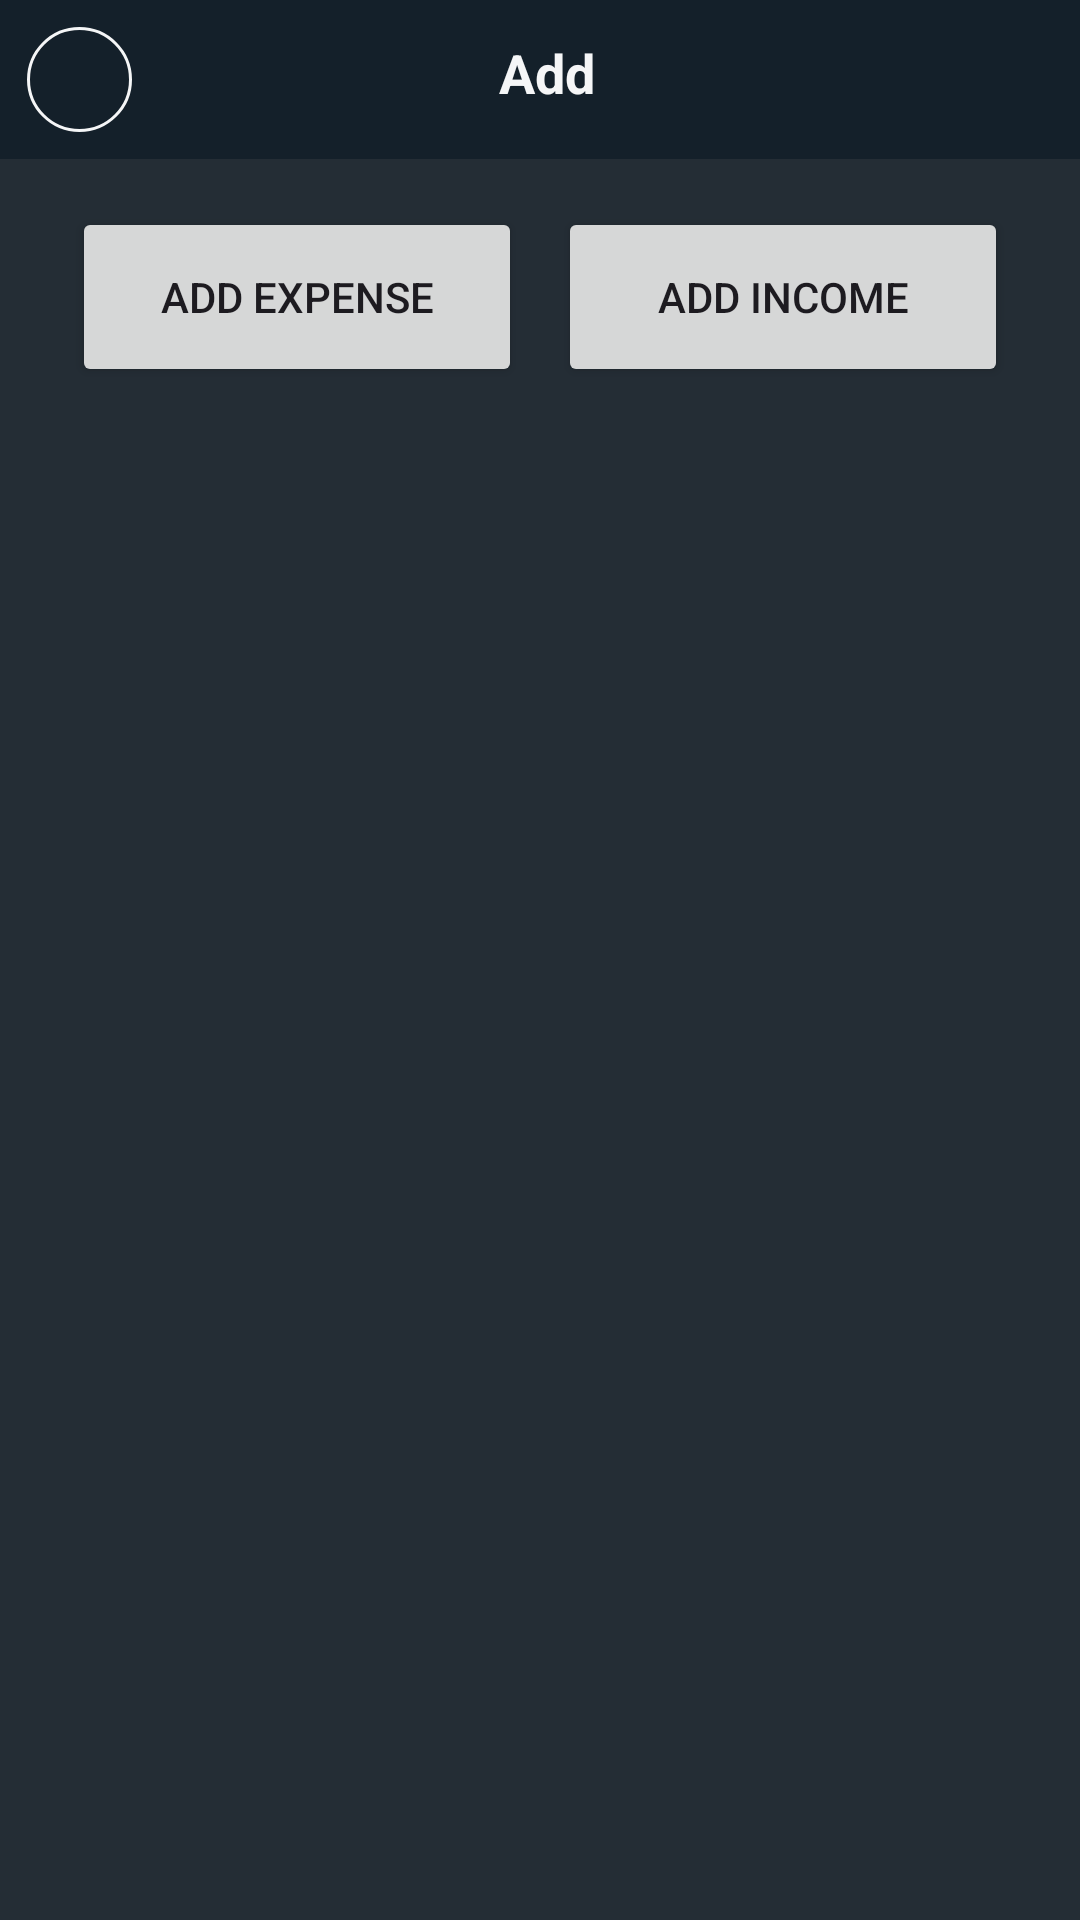

Here is an Android app screen rendered from its layout file. Give the layout XML and the strings, colors and styles it references.
<!-- AndroidManifest.xml: application theme Theme.ExpenseTracker -->
<!-- res/layout/activity_add.xml -->
<?xml version="1.0" encoding="utf-8"?>
<androidx.constraintlayout.widget.ConstraintLayout xmlns:android="http://schemas.android.com/apk/res/android"
    xmlns:app="http://schemas.android.com/apk/res-auto"
    xmlns:tools="http://schemas.android.com/tools"
    android:id="@+id/main"
    android:layout_width="match_parent"
    android:layout_height="match_parent"
    android:background="@color/background"
    tools:context=".AddActivity">

    <LinearLayout
        android:id="@+id/linearLayout4"
        android:layout_width="match_parent"
        android:layout_height="wrap_content"
        android:background="@color/BluishGray"
        android:orientation="horizontal">

        <ImageView
            android:id="@+id/backButtonAddActivity"
            android:layout_width="35dp"
            android:layout_height="35dp"
            android:layout_marginLeft="9dp"
            android:layout_marginTop="9dp"
            android:layout_marginBottom="9dp"
            android:background="@drawable/back_button_bg"
            android:padding="5dp"
            android:rotation="180"
            android:tint="@color/white"
            app:srcCompat="@drawable/nexticon" />

        <TextView
            android:id="@+id/textView"
            android:layout_width="match_parent"
            android:layout_height="wrap_content"
            android:layout_marginTop="12dp"
            android:layout_marginRight="39dp"
            android:layout_marginBottom="9dp"
            android:gravity="center"
            android:text="Add"
            android:textColor="@color/white"
            android:textSize="18dp"
            android:textStyle="bold" />

    </LinearLayout>

    <Button
        android:id="@+id/addExpenseButton"
        android:layout_width="150dp"
        android:layout_height="60dp"
        android:layout_marginStart="24dp"
        android:layout_marginTop="16dp"
        android:text="Add Expense"
        app:layout_constraintStart_toStartOf="parent"
        app:layout_constraintTop_toBottomOf="@+id/linearLayout4" />

    <Button
        android:id="@+id/addIncomeButton"
        android:layout_width="150dp"
        android:layout_height="60dp"
        android:layout_marginTop="16dp"
        android:layout_marginEnd="24dp"
        android:text="Add Income"
        app:layout_constraintEnd_toEndOf="parent"
        app:layout_constraintTop_toBottomOf="@+id/linearLayout4" />

</androidx.constraintlayout.widget.ConstraintLayout>
<!-- resources referenced by this layout -->
<resources>
  <color name="BluishGray">#14202a</color>
  <color name="background">#242d35</color>
  <color name="white">#f5f6f7</color>
  <!-- drawable back_button_bg (drawable) -->
  <?xml version="1.0" encoding="utf-8"?>
  <shape xmlns:android="http://schemas.android.com/apk/res/android">
      <solid android:color="@color/BluishGray"/>
      <corners android:radius="500dp"/>
      <stroke android:color="@color/white" android:width="1dp"/>
  </shape>
  <style name="Theme.ExpenseTracker" parent="Base.Theme.ExpenseTracker" />
  <style name="Base.Theme.ExpenseTracker" parent="Theme.Material3.DayNight.NoActionBar">
          
          
          <item name="colorPrimary">@color/BluishGray</item>
      </style>
</resources>
